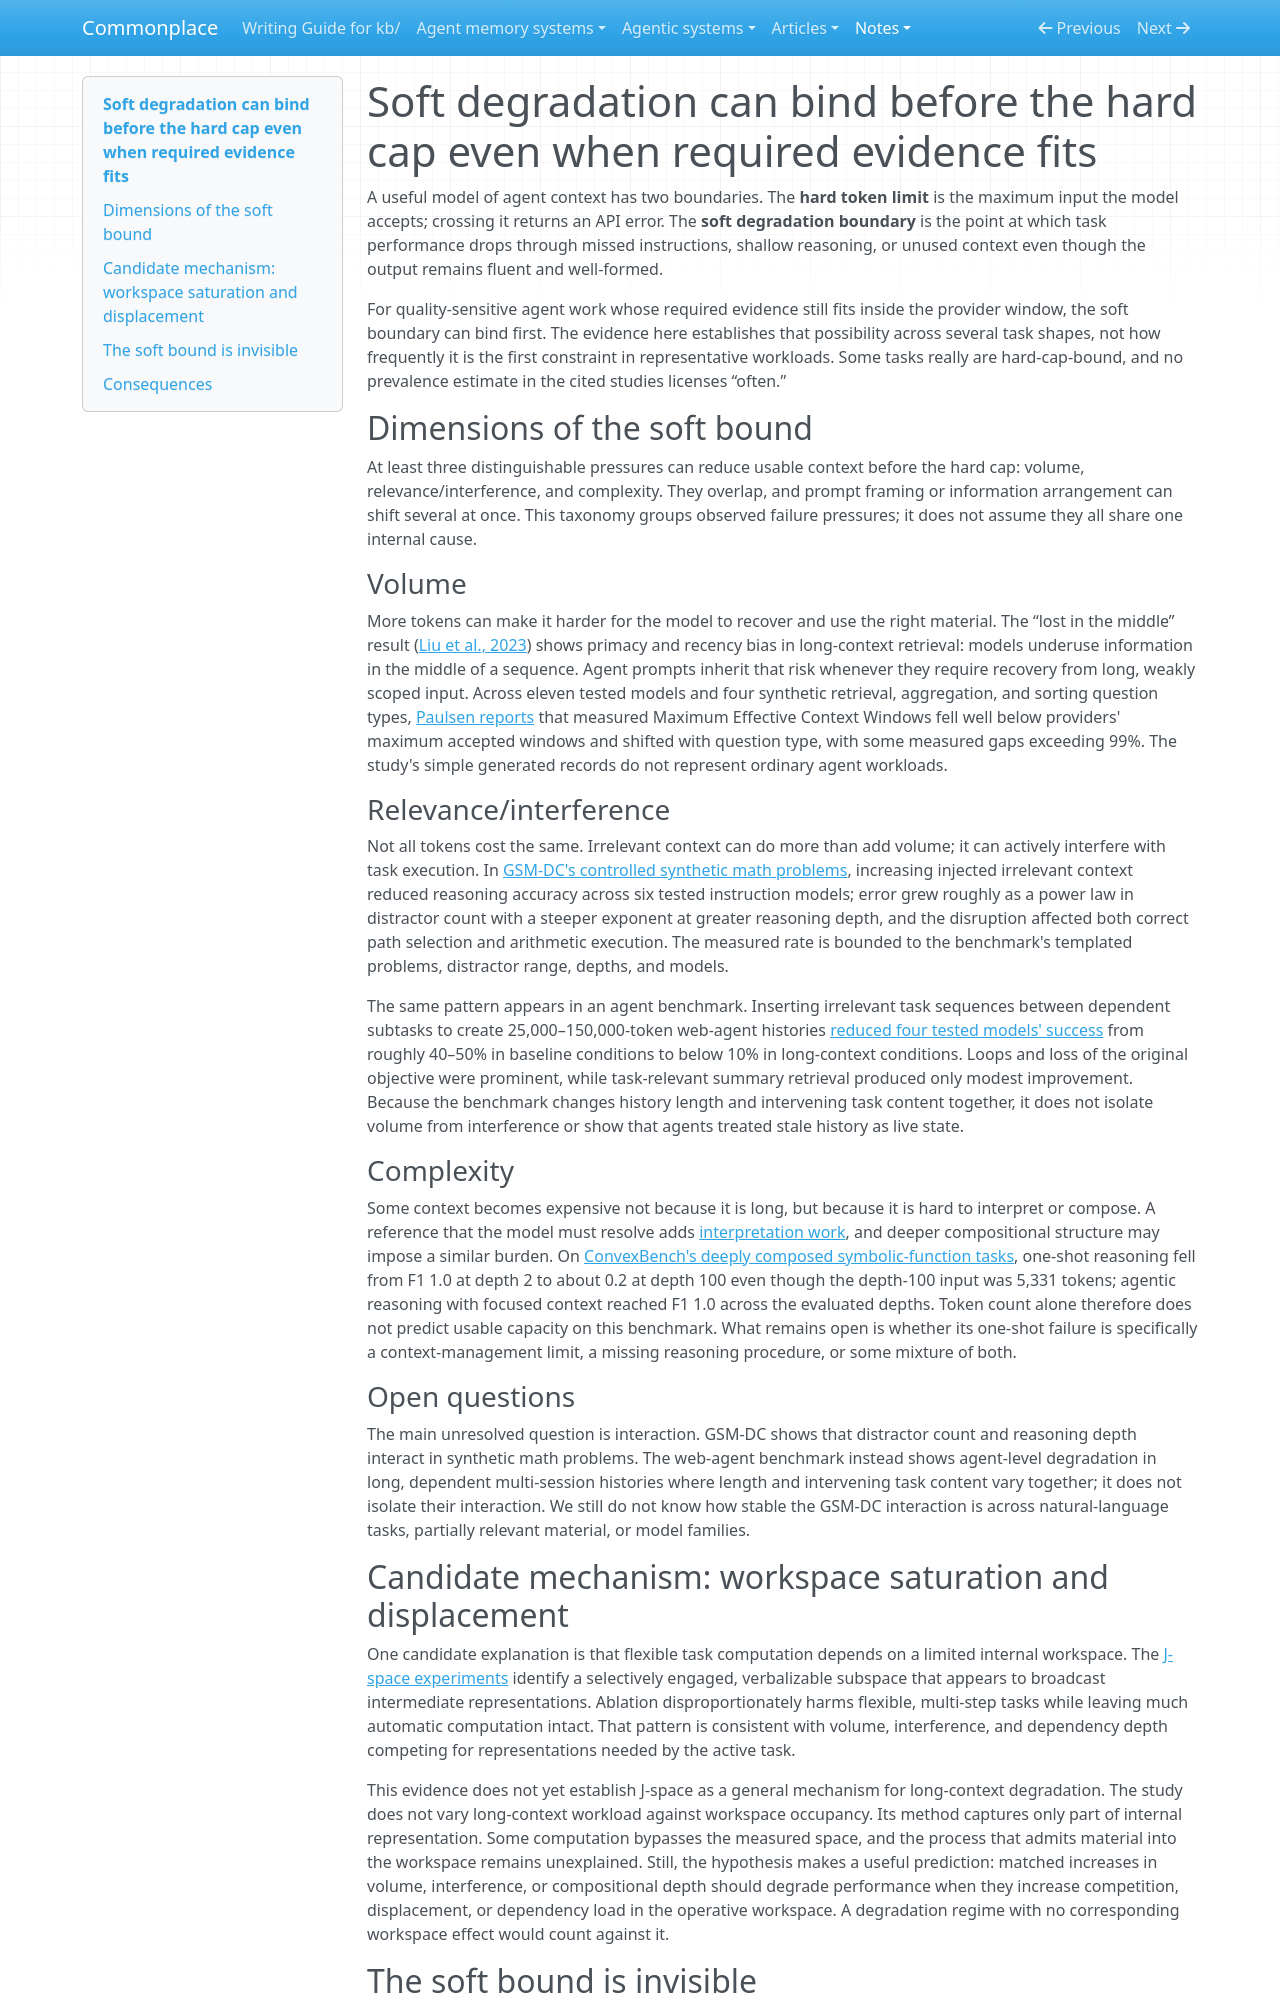

repository: zby/commonplace · page: notes/soft-degradation-often-binds-before-the-hard-cap-when-evidence-fits/index.html · generator: mkdocs

---
description: For quality-sensitive agent work whose required evidence fits within the provider window, volume, complexity, and interference can silently constrain usable context before the hard cap
type: types/note.md
traits: [has-external-sources, title-as-claim]
tags: [context-engineering, observability]
---

# Soft degradation can bind before the hard cap even when required evidence fits

A useful model of agent context has two boundaries. The **hard token limit** is the maximum input the model accepts; crossing it returns an API error. The **soft degradation boundary** is the point at which task performance drops through missed instructions, shallow reasoning, or unused context even though the output remains fluent and well-formed.

For quality-sensitive agent work whose required evidence still fits inside the provider window, the soft boundary can bind first. The evidence here establishes that possibility across several task shapes, not how frequently it is the first constraint in representative workloads. Some tasks really are hard-cap-bound, and no prevalence estimate in the cited studies licenses “often.”

## Dimensions of the soft bound

At least three distinguishable pressures can reduce usable context before the hard cap: volume, relevance/interference, and complexity. They overlap, and prompt framing or information arrangement can shift several at once. This taxonomy groups observed failure pressures; it does not assume they all share one internal cause.

### Volume

More tokens can make it harder for the model to recover and use the right material. The “lost in the middle” result ([Liu et al., 2023](https://arxiv.org/abs/2307.03172)) shows primacy and recency bias in long-context retrieval: models underuse information in the middle of a sequence. Agent prompts inherit that risk whenever they require recovery from long, weakly scoped input. Across eleven tested models and four synthetic retrieval, aggregation, and sorting question types, [Paulsen reports](../sources/paulsen-maximum-effective-context-window-mecw.ingest.md) that measured Maximum Effective Context Windows fell well below providers' maximum accepted windows and shifted with question type, with some measured gaps exceeding 99%. The study's simple generated records do not represent ordinary agent workloads.

### Relevance/interference

Not all tokens cost the same. Irrelevant context can do more than add volume; it can actively interfere with task execution. In [GSM-DC's controlled synthetic math problems](../sources/gsm-dc-llm-reasoning-distracted-irrelevant-context.ingest.md), increasing injected irrelevant context reduced reasoning accuracy across six tested instruction models; error grew roughly as a power law in distractor count with a steeper exponent at greater reasoning depth, and the disruption affected both correct path selection and arithmetic execution. The measured rate is bounded to the benchmark's templated problems, distractor range, depths, and models.

The same pattern appears in an agent benchmark. Inserting irrelevant task sequences between dependent subtasks to create 25,000–150,000-token web-agent histories [reduced four tested models' success](../sources/llm-webagents-long-context-reasoning-benchmark.ingest.md) from roughly 40–50% in baseline conditions to below 10% in long-context conditions. Loops and loss of the original objective were prominent, while task-relevant summary retrieval produced only modest improvement. Because the benchmark changes history length and intervening task content together, it does not isolate volume from interference or show that agents treated stale history as live state.

### Complexity

Some context becomes expensive not because it is long, but because it is hard to interpret or compose. A reference that the model must resolve adds [interpretation work](./model-resolved-indirection-adds-interpretation-work-to-llm-execution.md), and deeper compositional structure may impose a similar burden. On [ConvexBench's deeply composed symbolic-function tasks](../sources/convexbench-can-llms-recognize-convex-functions.ingest.md), one-shot reasoning fell from F1 1.0 at depth 2 to about 0.2 at depth 100 even though the depth-100 input was 5,331 tokens; agentic reasoning with focused context reached F1 1.0 across the evaluated depths. Token count alone therefore does not predict usable capacity on this benchmark. What remains open is whether its one-shot failure is specifically a context-management limit, a missing reasoning procedure, or some mixture of both.

### Open questions

The main unresolved question is interaction. GSM-DC shows that distractor count and reasoning depth interact in synthetic math problems. The web-agent benchmark instead shows agent-level degradation in long, dependent multi-session histories where length and intervening task content vary together; it does not isolate their interaction. We still do not know how stable the GSM-DC interaction is across natural-language tasks, partially relevant material, or model families.

## Candidate mechanism: workspace saturation and displacement

One candidate explanation is that flexible task computation depends on a limited internal workspace. The [J-space experiments](../sources/verbalizable-representations-global-workspace-llms.ingest.md) identify a selectively engaged, verbalizable subspace that appears to broadcast intermediate representations. Ablation disproportionately harms flexible, multi-step tasks while leaving much automatic computation intact. That pattern is consistent with volume, interference, and dependency depth competing for representations needed by the active task.

This evidence does not yet establish J-space as a general mechanism for long-context degradation. The study does not vary long-context workload against workspace occupancy. Its method captures only part of internal representation. Some computation bypasses the measured space, and the process that admits material into the workspace remains unexplained. Still, the hypothesis makes a useful prediction: matched increases in volume, interference, or compositional depth should degrade performance when they increase competition, displacement, or dependency load in the operative workspace. A degradation regime with no corresponding workspace effect would count against it.
